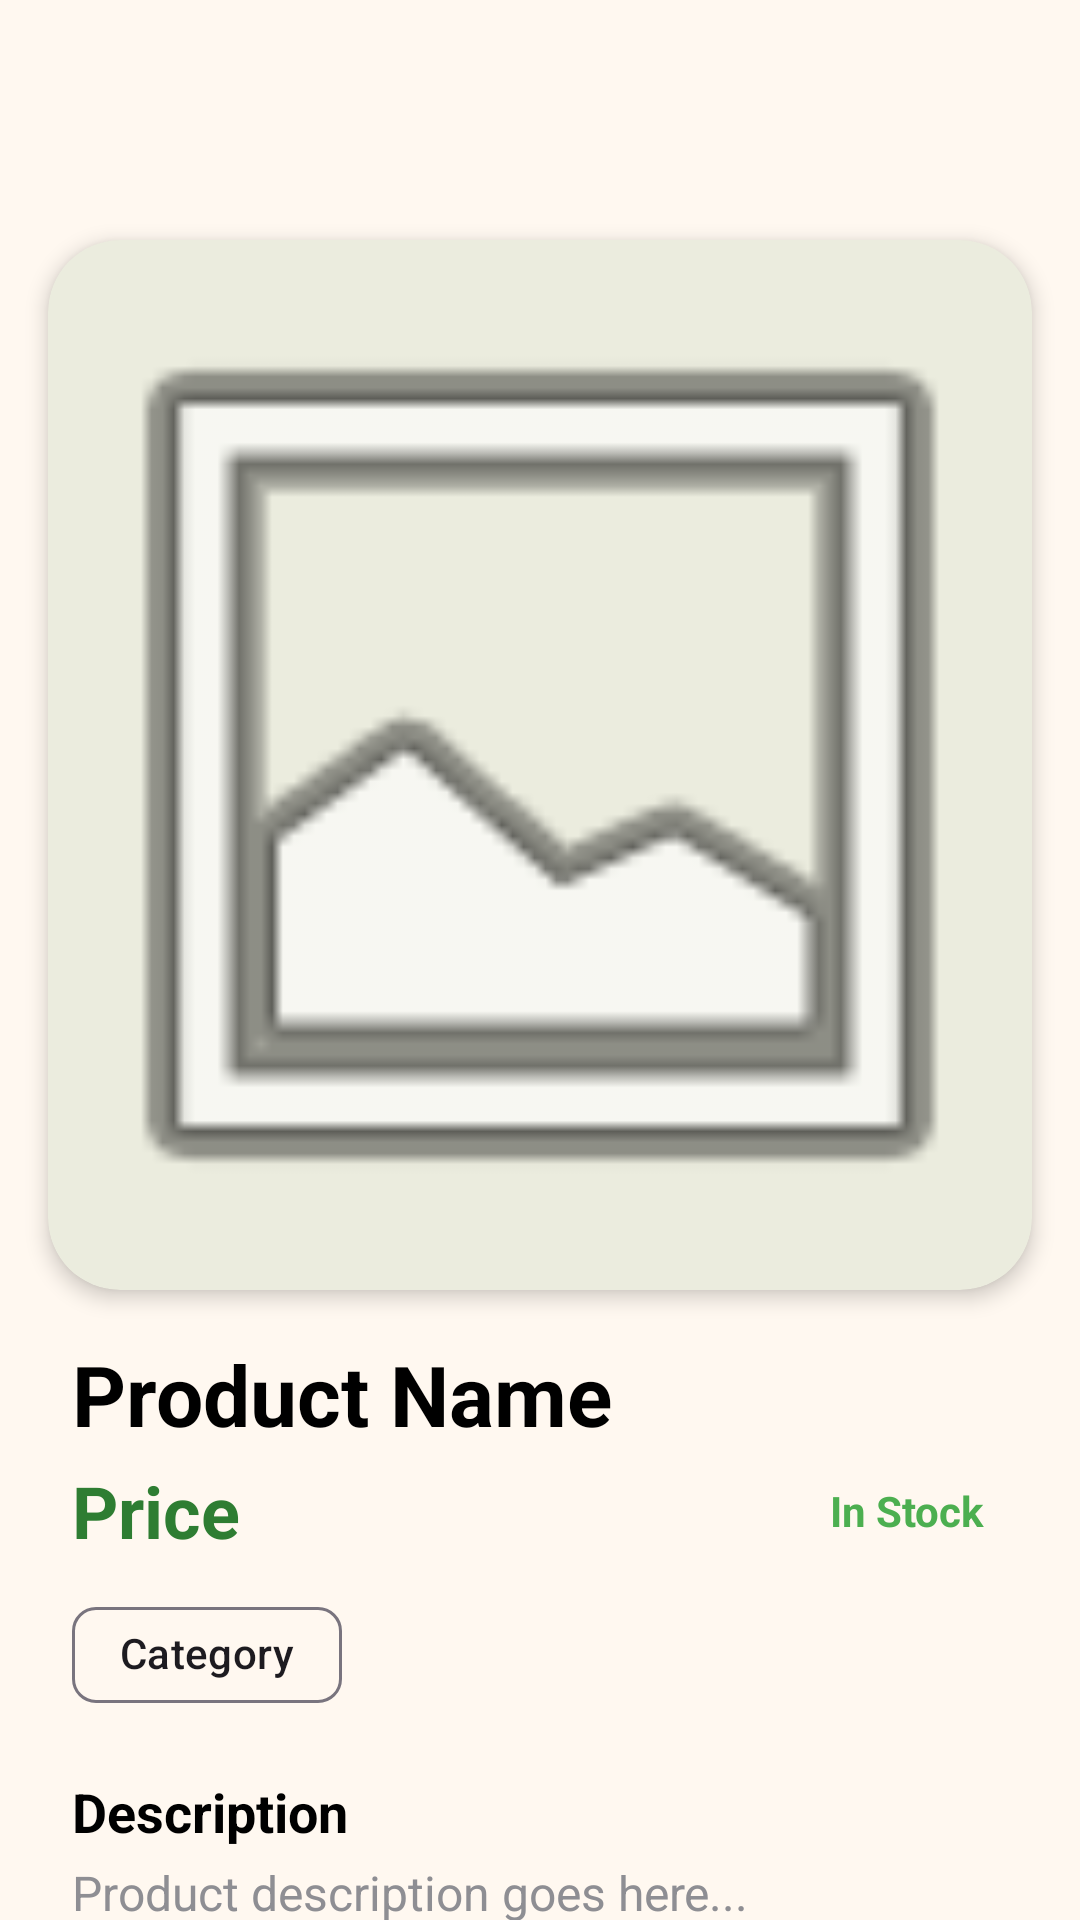

This screen was rendered from an Android layout file. Write that file and the resources it references.
<!-- AndroidManifest.xml: application theme Theme.HalliSanteDigital -->
<!-- res/layout/activity_detail.xml -->
<?xml version="1.0" encoding="utf-8"?>
<androidx.coordinatorlayout.widget.CoordinatorLayout xmlns:android="http://schemas.android.com/apk/res/android"
    xmlns:app="http://schemas.android.com/apk/res-auto"
    xmlns:tools="http://schemas.android.com/tools"
    android:layout_width="match_parent"
    android:layout_height="match_parent"
    android:background="@color/background"
    tools:context=".DetailActivity">

    <com.google.android.material.appbar.AppBarLayout
        android:id="@+id/appBar"
        android:layout_width="match_parent"
        android:layout_height="wrap_content"
        android:background="@color/background"
        app:elevation="0dp">

        <com.google.android.material.appbar.MaterialToolbar
            android:id="@+id/toolbar"
            android:layout_width="match_parent"
            android:layout_height="?attr/actionBarSize" />

    </com.google.android.material.appbar.AppBarLayout>

    <androidx.core.widget.NestedScrollView
        android:layout_width="match_parent"
        android:layout_height="match_parent"
        app:layout_behavior="@string/appbar_scrolling_view_behavior">

        <LinearLayout
            android:layout_width="match_parent"
            android:layout_height="wrap_content"
            android:orientation="vertical"
            android:paddingBottom="24dp">

            <com.google.android.material.card.MaterialCardView
                android:layout_width="match_parent"
                android:layout_height="350dp"
                android:layout_margin="16dp"
                app:cardCornerRadius="24dp"
                app:cardElevation="4dp"
                app:strokeWidth="0dp">

                <ImageView
                    android:id="@+id/ivProduct"
                    android:layout_width="match_parent"
                    android:layout_height="match_parent"
                    android:scaleType="centerCrop"
                    android:contentDescription="@string/product_image"
                    android:src="@android:drawable/ic_menu_gallery" />
            </com.google.android.material.card.MaterialCardView>

            <LinearLayout
                android:layout_width="match_parent"
                android:layout_height="wrap_content"
                android:orientation="vertical"
                android:paddingStart="24dp"
                android:paddingEnd="24dp">

                <TextView
                    android:id="@+id/tvName"
                    android:layout_width="match_parent"
                    android:layout_height="wrap_content"
                    android:text="@string/product_name"
                    android:textColor="@color/black"
                    android:textSize="28sp"
                    android:textStyle="bold" />

                <LinearLayout
                    android:layout_width="match_parent"
                    android:layout_height="wrap_content"
                    android:layout_marginTop="4dp"
                    android:gravity="center_vertical"
                    android:orientation="horizontal">

                    <TextView
                        android:id="@+id/tvPrice"
                        android:layout_width="wrap_content"
                        android:layout_height="wrap_content"
                        android:text="@string/price"
                        android:textColor="@color/primary"
                        android:textSize="24sp"
                        android:textStyle="bold" />

                    <View
                        android:layout_width="0dp"
                        android:layout_height="0dp"
                        android:layout_weight="1" />

                    <TextView
                        android:id="@+id/tvStockStatus"
                        android:layout_width="wrap_content"
                        android:layout_height="wrap_content"
                        android:paddingHorizontal="8dp"
                        android:paddingVertical="4dp"
                        android:text="In Stock"
                        android:textColor="@color/secondary"
                        android:textStyle="bold" />
                </LinearLayout>

                <com.google.android.material.chip.Chip
                    android:id="@+id/tvCategory"
                    style="@style/Widget.Material3.Chip.Assist"
                    android:layout_width="wrap_content"
                    android:layout_height="wrap_content"
                    android:layout_marginTop="8dp"
                    android:text="@string/category" />

                <TextView
                    android:layout_width="match_parent"
                    android:layout_height="wrap_content"
                    android:layout_marginTop="16dp"
                    android:text="Description"
                    android:textColor="@color/black"
                    android:textSize="18sp"
                    android:textStyle="bold" />

                <TextView
                    android:id="@+id/tvDescription"
                    android:layout_width="match_parent"
                    android:layout_height="wrap_content"
                    android:layout_marginTop="4dp"
                    android:text="Product description goes here..."
                    android:textColor="@color/text_secondary"
                    android:textSize="16sp" />

                <View
                    android:layout_width="match_parent"
                    android:layout_height="1dp"
                    android:layout_marginVertical="20dp"
                    android:background="#DDDDDD" />

                <TextView
                    android:layout_width="match_parent"
                    android:layout_height="wrap_content"
                    android:text="@string/seller_details"
                    android:textColor="@color/black"
                    android:textSize="18sp"
                    android:textStyle="bold" />

                <com.google.android.material.card.MaterialCardView
                    android:layout_width="match_parent"
                    android:layout_height="wrap_content"
                    android:layout_marginTop="12dp"
                    app:cardBackgroundColor="@color/white"
                    app:cardCornerRadius="16dp"
                    app:cardElevation="0dp"
                    app:strokeColor="#EEEEEE"
                    app:strokeWidth="1dp">

                    <LinearLayout
                        android:layout_width="match_parent"
                        android:layout_height="wrap_content"
                        android:orientation="vertical"
                        android:padding="16dp">

                        <TextView
                            android:id="@+id/tvSellerName"
                            android:layout_width="match_parent"
                            android:layout_height="wrap_content"
                            android:text="@string/seller_name"
                            android:textColor="@color/black"
                            android:textSize="16sp" />

                        <TextView
                            android:id="@+id/tvSellerPhone"
                            android:layout_width="match_parent"
                            android:layout_height="wrap_content"
                            android:layout_marginTop="4dp"
                            android:text="@string/seller_phone"
                            android:textColor="@color/black"
                            android:textSize="16sp" />
                    </LinearLayout>
                </com.google.android.material.card.MaterialCardView>

                <Button
                    android:id="@+id/btnContact"
                    android:layout_width="match_parent"
                    android:layout_height="64dp"
                    android:layout_marginTop="32dp"
                    android:backgroundTint="@color/primary"
                    android:text="Check Stock / Contact Seller"
                    app:cornerRadius="16dp"
                    app:icon="@android:drawable/stat_notify_chat" />

            </LinearLayout>
        </LinearLayout>
    </androidx.core.widget.NestedScrollView>

    <com.google.android.material.floatingactionbutton.FloatingActionButton
        android:id="@+id/fabEdit"
        android:layout_width="wrap_content"
        android:layout_height="wrap_content"
        android:layout_gravity="bottom|end"
        android:layout_margin="16dp"
        android:src="@android:drawable/ic_menu_edit"
        android:visibility="gone"
        app:tint="@color/white"
        android:backgroundTint="@color/primary"
        android:contentDescription="Edit Product" />

</androidx.coordinatorlayout.widget.CoordinatorLayout>
<!-- resources referenced by this layout -->
<resources>
  <color name="background">#FFF8F0</color>
  <color name="black">#FF000000</color>
  <color name="primary">#2E7D32</color>
  <color name="secondary">#4CAF50</color>
  <color name="text_secondary">#8E8E93</color>
  <color name="white">#FFFFFFFF</color>
  <string name="category">Category</string>
  <string name="price">Price</string>
  <string name="product_image">Product Image</string>
  <string name="product_name">Product Name</string>
  <string name="seller_details">Seller Details</string>
  <string name="seller_name">Seller Name</string>
  <string name="seller_phone">Seller Phone</string>
  <style name="Theme.HalliSanteDigital" parent="Base.Theme.HalliSanteDigital" />
  <style name="Base.Theme.HalliSanteDigital" parent="Theme.Material3.DayNight.NoActionBar">
          <item name="colorPrimary">@color/primary</item>
          <item name="colorSecondary">@color/secondary</item>
          <item name="android:windowBackground">@color/background</item>
          <item name="colorSurface">@color/surface</item>
          <item name="android:textColorPrimary">@color/text_primary</item>
          <item name="android:editTextColor">@color/black</item>
      </style>
  <color name="surface">#FFF8F0</color>
  <color name="text_primary">#000000</color>
</resources>
